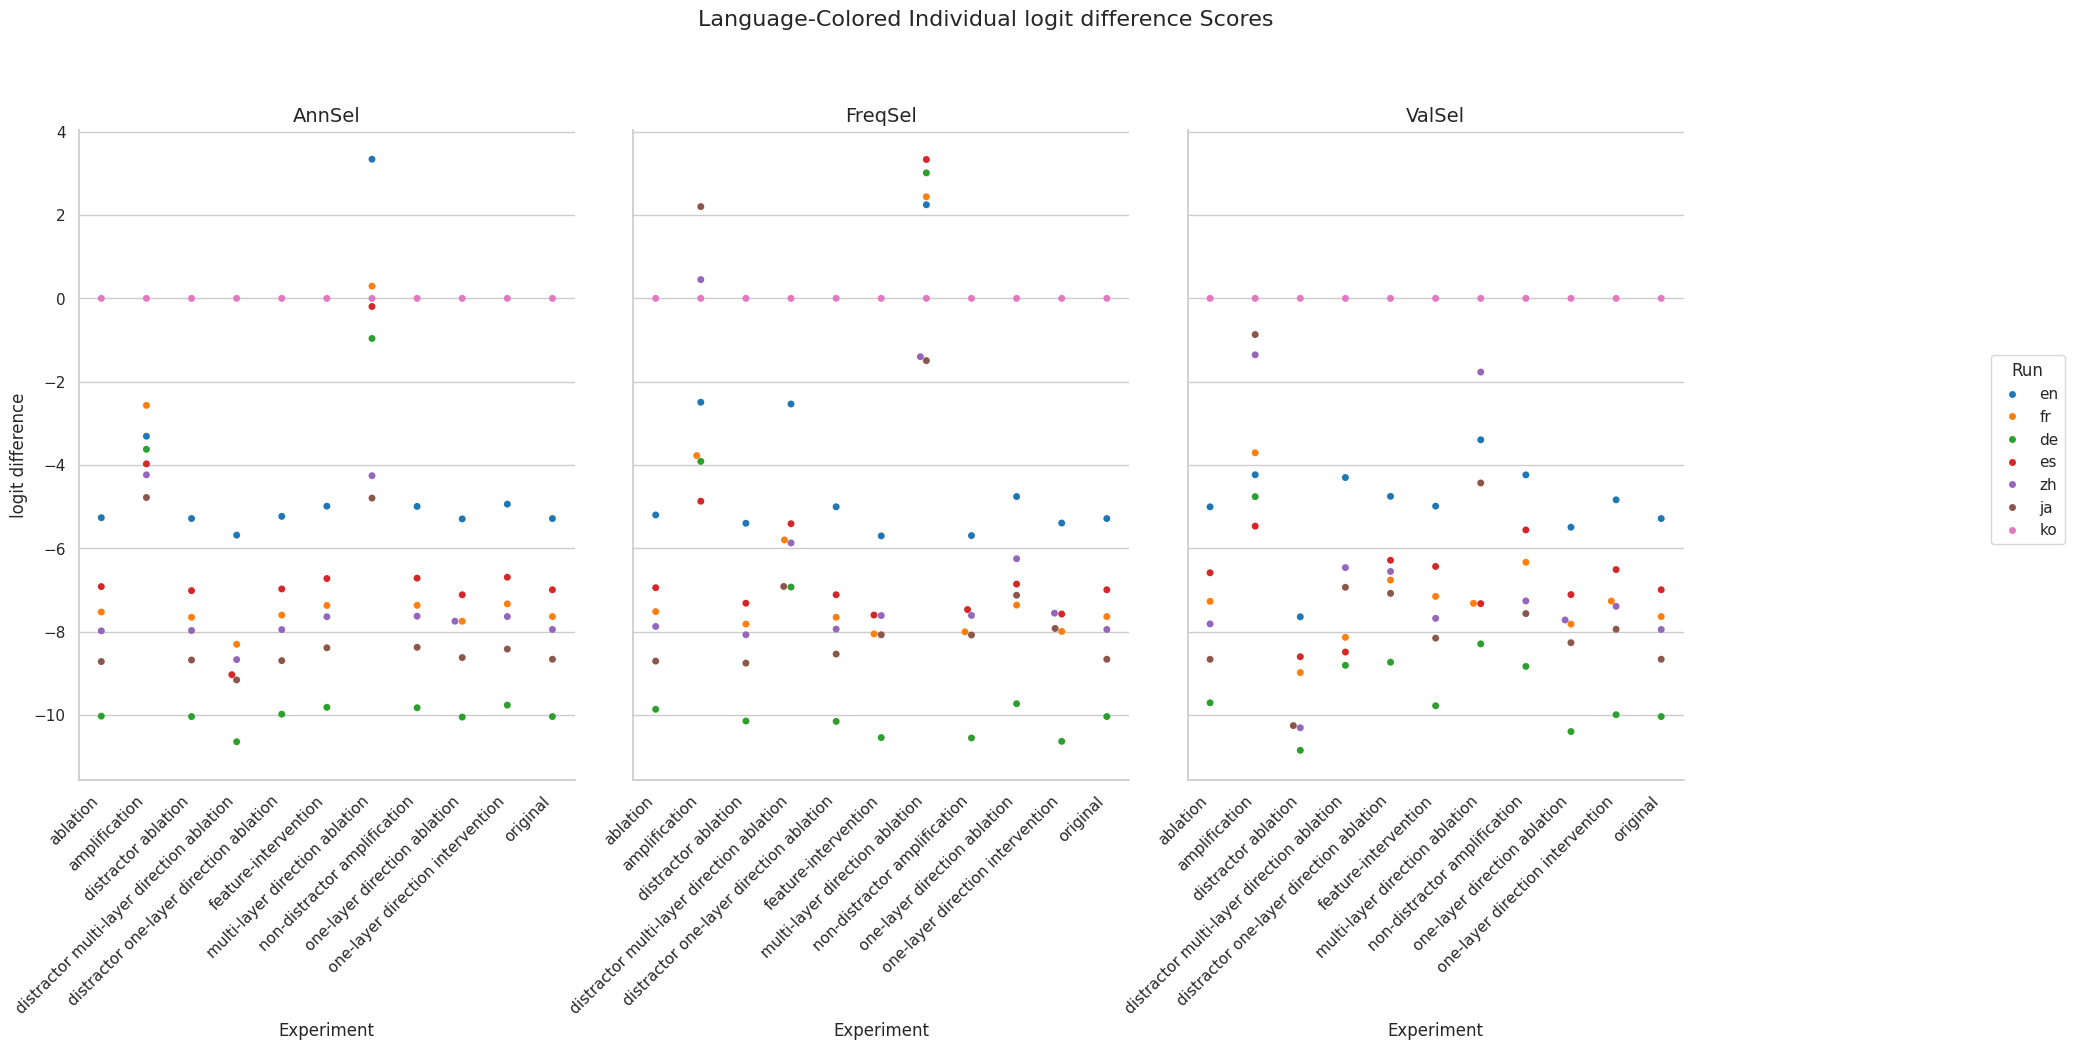

The table this chart was drawn from, first rows:
Experiment, Method, Run, mean, stdev
original, AnnSel, en, -5.284, 4.839
original, AnnSel, fr, -7.635, 5.119
original, AnnSel, de, -10.03, 5.015
original, AnnSel, es, -6.993, 5.36
original, AnnSel, zh, -7.945, 4.951
original, AnnSel, ja, -8.66, 4.72
original, AnnSel, ko, 0.0, 0.0
original, FreqSel, en, -5.284, 4.839
original, FreqSel, fr, -7.635, 5.119
original, FreqSel, de, -10.03, 5.015
original, FreqSel, es, -6.993, 5.36
original, FreqSel, zh, -7.945, 4.951
original, FreqSel, ja, -8.66, 4.72
original, FreqSel, ko, 0.0, 0.0
original, ValSel, en, -5.284, 4.839
original, ValSel, fr, -7.635, 5.119
original, ValSel, de, -10.03, 5.015
original, ValSel, es, -6.993, 5.36
original, ValSel, zh, -7.945, 4.951
original, ValSel, ja, -8.66, 4.72
original, ValSel, ko, 0.0, 0.0
distractor ablation, AnnSel, en, -5.283, 4.846
distractor ablation, AnnSel, fr, -7.653, 5.121
distractor ablation, AnnSel, de, -10.03, 5.022
distractor ablation, AnnSel, es, -7.013, 5.33
distractor ablation, AnnSel, zh, -7.97, 4.941
distractor ablation, AnnSel, ja, -8.679, 4.718
distractor ablation, AnnSel, ko, 0.0, 0.0
distractor ablation, FreqSel, en, -5.397, 4.825
distractor ablation, FreqSel, fr, -7.816, 5.033
distractor ablation, FreqSel, de, -10.14, 4.994
distractor ablation, FreqSel, es, -7.315, 5.275
distractor ablation, FreqSel, zh, -8.072, 4.949
distractor ablation, FreqSel, ja, -8.752, 4.727
distractor ablation, FreqSel, ko, 0.0, 0.0
distractor ablation, ValSel, en, -7.641, 5.051
distractor ablation, ValSel, fr, -8.979, 4.554
distractor ablation, ValSel, de, -10.85, 4.802
distractor ablation, ValSel, es, -8.599, 5.061
distractor ablation, ValSel, zh, -10.3, 5.213
distractor ablation, ValSel, ja, -10.25, 4.808
distractor ablation, ValSel, ko, 0.0, 0.0
ablation, AnnSel, en, -5.264, 4.853
ablation, AnnSel, fr, -7.527, 5.081
ablation, AnnSel, de, -10.03, 5.006
ablation, AnnSel, es, -6.916, 5.303
ablation, AnnSel, zh, -7.978, 4.913
ablation, AnnSel, ja, -8.716, 4.684
ablation, AnnSel, ko, 0.0, 0.0
ablation, FreqSel, en, -5.198, 4.893
ablation, FreqSel, fr, -7.516, 5.074
ablation, FreqSel, de, -9.861, 5.065
ablation, FreqSel, es, -6.943, 5.272
ablation, FreqSel, zh, -7.872, 4.905
ablation, FreqSel, ja, -8.703, 4.617
ablation, FreqSel, ko, 0.0, 0.0
ablation, ValSel, en, -5.003, 4.889
ablation, ValSel, fr, -7.271, 5.121
ablation, ValSel, de, -9.705, 5.065
ablation, ValSel, es, -6.585, 5.28
... 171 more rows
